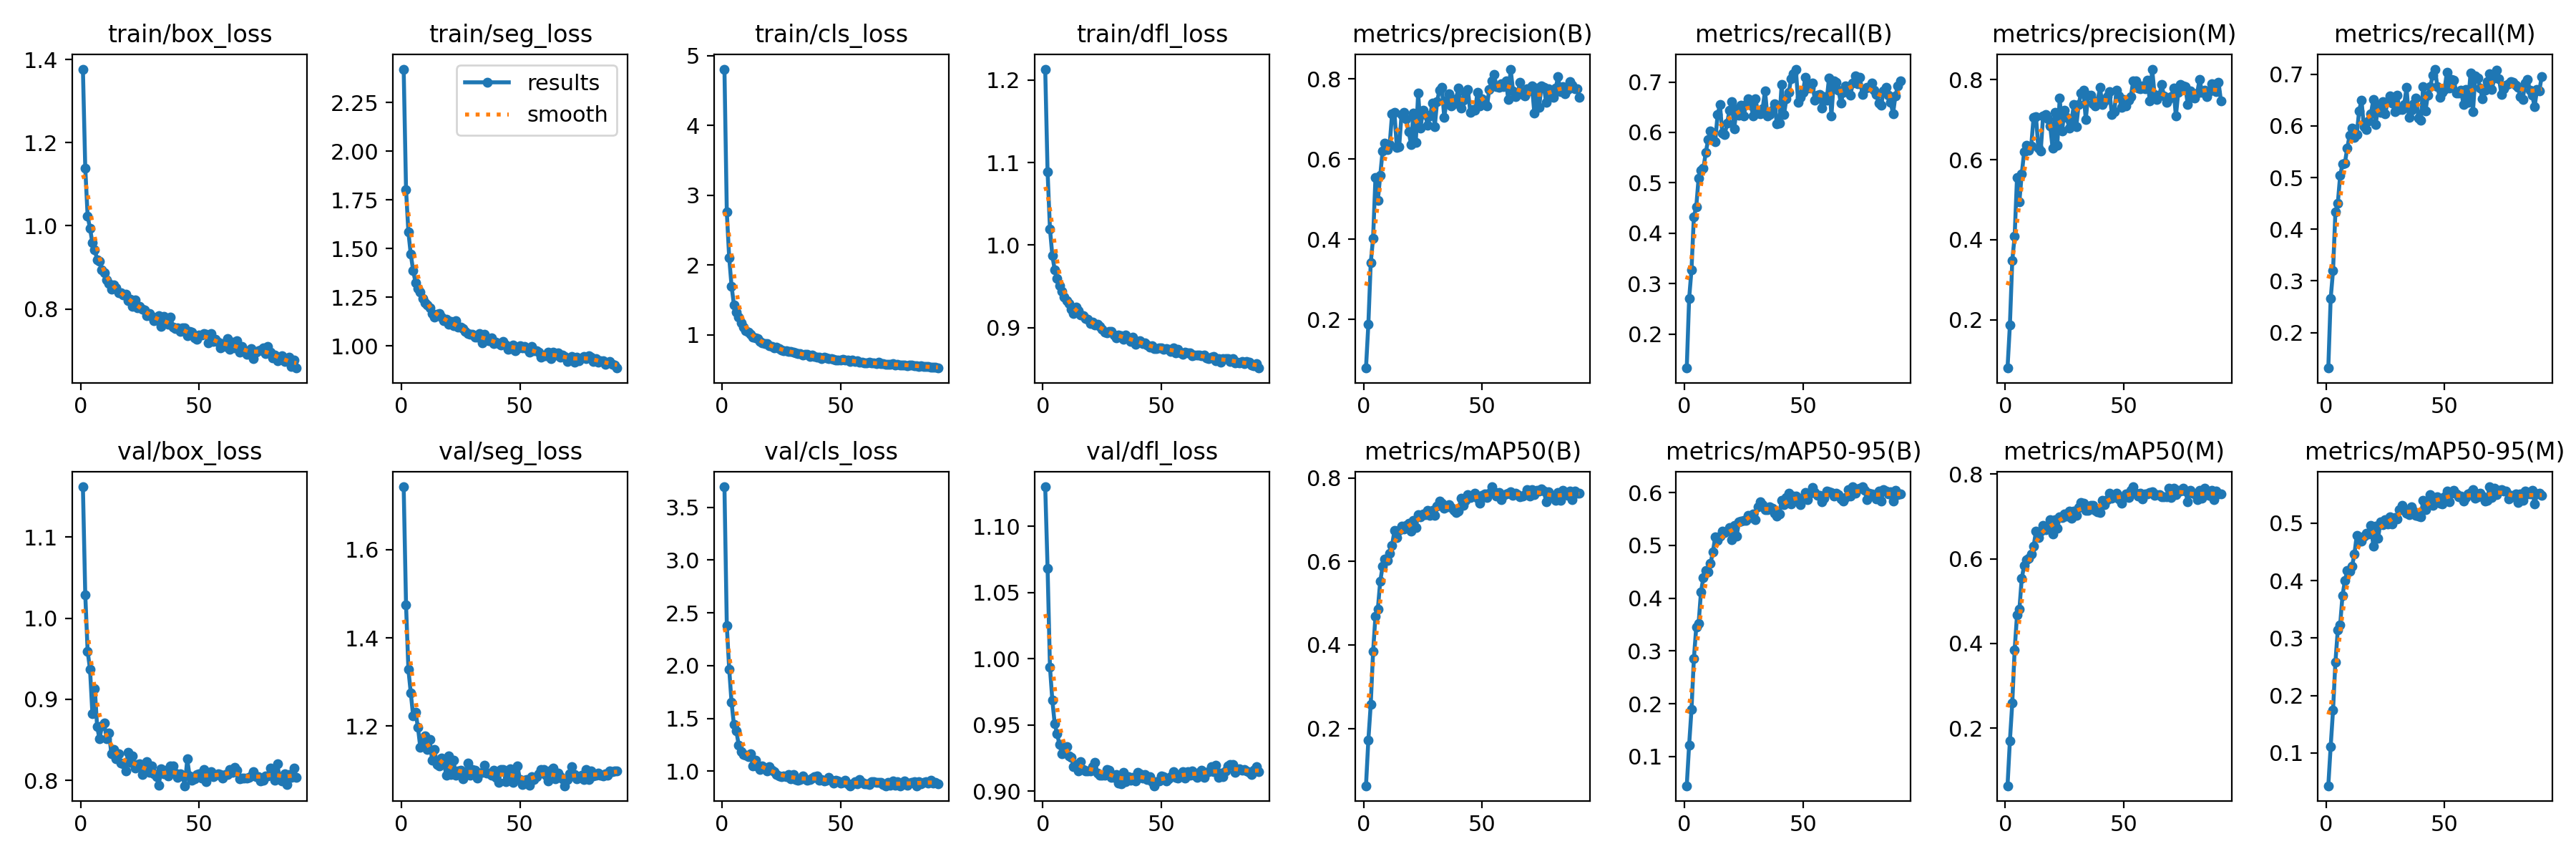

Values plotted in this chart, from the file beside it:
epoch, train/box_loss, train/seg_loss, train/cls_loss, train/dfl_loss, metrics/precision(B), metrics/recall(B), metrics/mAP50(B), metrics/mAP50-95(B), metrics/precision(M), metrics/recall(M), metrics/mAP50(M), metrics/mAP50-95(M), val/box_loss, val/seg_loss, val/cls_loss, val/dfl_loss, lr/pg0, lr/pg1, lr/pg2
1, 1.377, 2.422, 4.806, 1.213, 0.07858, 0.1326, 0.06263, 0.04452, 0.07887, 0.1314, 0.06367, 0.04288, 1.162, 1.743, 3.694, 1.13, 0.06749, 0.0003284, 0.0003284
2, 1.138, 1.802, 2.757, 1.089, 0.1877, 0.2703, 0.172, 0.1217, 0.1866, 0.2657, 0.1701, 0.1111, 1.029, 1.474, 2.377, 1.068, 0.03448, 0.0006596, 0.0006596
3, 1.022, 1.584, 2.104, 1.02, 0.3407, 0.3276, 0.2572, 0.189, 0.3478, 0.3195, 0.2588, 0.1743, 0.9591, 1.328, 1.968, 0.9938, 0.001479, 0.0009885, 0.0009885
4, 0.9943, 1.47, 1.697, 0.9876, 0.403, 0.4328, 0.3841, 0.2851, 0.408, 0.4336, 0.3845, 0.2582, 0.937, 1.275, 1.65, 0.9686, 0.0009901, 0.0009901, 0.0009901
5, 0.9586, 1.387, 1.429, 0.97, 0.554, 0.4522, 0.4691, 0.345, 0.5558, 0.4497, 0.4669, 0.3137, 0.8823, 1.222, 1.44, 0.951, 0.0009901, 0.0009901, 0.0009901
6, 0.9415, 1.325, 1.325, 0.9595, 0.4963, 0.5092, 0.4859, 0.3522, 0.4952, 0.504, 0.4803, 0.3232, 0.9135, 1.231, 1.383, 0.9432, 0.0009868, 0.0009868, 0.0009868
7, 0.9187, 1.294, 1.249, 0.9508, 0.5588, 0.5247, 0.5519, 0.4118, 0.5638, 0.5264, 0.5537, 0.3743, 0.8665, 1.198, 1.249, 0.9354, 0.0009835, 0.0009835, 0.0009835
8, 0.9142, 1.277, 1.171, 0.944, 0.6195, 0.5282, 0.5877, 0.4387, 0.6193, 0.5282, 0.584, 0.3996, 0.8509, 1.152, 1.187, 0.9283, 0.0009802, 0.0009802, 0.0009802
9, 0.8937, 1.243, 1.111, 0.9374, 0.6398, 0.5595, 0.6064, 0.453, 0.636, 0.5573, 0.5971, 0.4176, 0.8668, 1.165, 1.158, 0.9304, 0.0009769, 0.0009769, 0.0009769
10, 0.8863, 1.222, 1.06, 0.9325, 0.6237, 0.585, 0.6022, 0.4497, 0.6237, 0.5821, 0.6016, 0.4159, 0.8705, 1.178, 1.148, 0.9334, 0.0009736, 0.0009736, 0.0009736
11, 0.8691, 1.212, 1.033, 0.929, 0.6369, 0.6029, 0.6201, 0.4657, 0.635, 0.5953, 0.6104, 0.4249, 0.8512, 1.146, 1.14, 0.9269, 0.0009703, 0.0009703, 0.0009703
12, 0.8605, 1.196, 1.001, 0.9224, 0.7122, 0.5844, 0.6386, 0.4871, 0.7065, 0.5779, 0.6299, 0.4458, 0.8581, 1.169, 1.167, 0.9254, 0.000967, 0.000967, 0.000967
13, 0.847, 1.166, 0.9635, 0.9172, 0.7173, 0.5819, 0.6737, 0.5161, 0.7084, 0.5833, 0.6648, 0.479, 0.8331, 1.122, 1.05, 0.9187, 0.0009637, 0.0009637, 0.0009637
14, 0.8573, 1.147, 0.9545, 0.9245, 0.6296, 0.6353, 0.6565, 0.5094, 0.6289, 0.6292, 0.6502, 0.469, 0.8383, 1.146, 1.105, 0.9202, 0.0009604, 0.0009604, 0.0009604
15, 0.8502, 1.164, 0.9411, 0.9205, 0.6312, 0.6548, 0.6741, 0.5173, 0.6209, 0.6502, 0.6645, 0.4692, 0.8265, 1.113, 1.043, 0.9151, 0.0009571, 0.0009571, 0.0009571
16, 0.8381, 1.166, 0.8986, 0.9157, 0.7117, 0.5987, 0.6848, 0.5266, 0.7102, 0.5981, 0.6787, 0.4776, 0.8324, 1.109, 1.018, 0.9224, 0.0009538, 0.0009538, 0.0009538
17, 0.8384, 1.148, 0.8846, 0.9143, 0.7173, 0.5956, 0.6767, 0.5238, 0.7135, 0.5922, 0.6679, 0.4823, 0.8214, 1.127, 1.049, 0.9166, 0.0009505, 0.0009505, 0.0009505
18, 0.8334, 1.129, 0.8693, 0.9106, 0.7003, 0.6177, 0.6855, 0.5277, 0.702, 0.6099, 0.6768, 0.4805, 0.8203, 1.116, 1.02, 0.9152, 0.0009472, 0.0009472, 0.0009472
19, 0.8359, 1.135, 0.875, 0.9101, 0.6686, 0.6432, 0.6921, 0.5341, 0.684, 0.6235, 0.6918, 0.4964, 0.8115, 1.088, 1.004, 0.9153, 0.0009439, 0.0009439, 0.0009439
20, 0.8201, 1.112, 0.8386, 0.9048, 0.6367, 0.661, 0.6728, 0.511, 0.6293, 0.6514, 0.659, 0.4596, 0.8344, 1.132, 1.041, 0.9153, 0.0009406, 0.0009406, 0.0009406
21, 0.8234, 1.127, 0.8266, 0.9069, 0.7154, 0.6071, 0.6978, 0.5384, 0.7183, 0.6029, 0.6917, 0.4952, 0.8225, 1.089, 1.007, 0.9187, 0.0009373, 0.0009373, 0.0009373
22, 0.806, 1.102, 0.8105, 0.9034, 0.6417, 0.6461, 0.6808, 0.5171, 0.6361, 0.6394, 0.6716, 0.4733, 0.8305, 1.123, 0.9939, 0.9219, 0.000934, 0.000934, 0.000934
23, 0.8209, 1.128, 0.8192, 0.9039, 0.7648, 0.6334, 0.7113, 0.5446, 0.755, 0.6259, 0.6995, 0.5024, 0.8154, 1.088, 0.9679, 0.9136, 0.0009307, 0.0009307, 0.0009307
24, 0.802, 1.097, 0.801, 0.901, 0.6775, 0.6541, 0.7063, 0.5464, 0.6714, 0.6475, 0.6968, 0.4976, 0.8193, 1.097, 0.9526, 0.9123, 0.0009274, 0.0009274, 0.0009274
25, 0.8063, 1.097, 0.783, 0.8977, 0.7211, 0.6327, 0.7127, 0.5472, 0.7237, 0.6235, 0.7064, 0.5055, 0.8204, 1.099, 0.9482, 0.9122, 0.0009241, 0.0009241, 0.0009241
26, 0.8001, 1.089, 0.7723, 0.8946, 0.7112, 0.6549, 0.7119, 0.5472, 0.7052, 0.6471, 0.7013, 0.4989, 0.8069, 1.08, 0.9523, 0.912, 0.0009208, 0.0009208, 0.0009208
27, 0.798, 1.074, 0.7678, 0.8939, 0.6849, 0.6662, 0.7226, 0.5565, 0.6794, 0.658, 0.7123, 0.5104, 0.8117, 1.087, 0.9464, 0.9166, 0.0009175, 0.0009175, 0.0009175
28, 0.7844, 1.064, 0.7562, 0.895, 0.7072, 0.6545, 0.7109, 0.5525, 0.6989, 0.6441, 0.6957, 0.4981, 0.8233, 1.116, 0.9699, 0.916, 0.0009142, 0.0009142, 0.0009142
29, 0.7894, 1.058, 0.7596, 0.8952, 0.7399, 0.633, 0.722, 0.5598, 0.7376, 0.6273, 0.7133, 0.5101, 0.8102, 1.089, 0.9301, 0.9105, 0.0009109, 0.0009109, 0.0009109
30, 0.7825, 1.06, 0.7477, 0.891, 0.6811, 0.6669, 0.7098, 0.5487, 0.6833, 0.6599, 0.7029, 0.5067, 0.8182, 1.101, 0.9675, 0.9106, 0.0009076, 0.0009076, 0.0009076
31, 0.772, 1.043, 0.7383, 0.8875, 0.7438, 0.6382, 0.7321, 0.5733, 0.7377, 0.6312, 0.7211, 0.523, 0.8085, 1.1, 0.9182, 0.9125, 0.0009043, 0.0009043, 0.0009043
32, 0.7727, 1.046, 0.724, 0.8913, 0.7726, 0.6374, 0.744, 0.5825, 0.7667, 0.6312, 0.7337, 0.5306, 0.8043, 1.082, 0.9112, 0.9063, 0.000901, 0.000901, 0.000901
33, 0.7833, 1.064, 0.7298, 0.8901, 0.7797, 0.6473, 0.7386, 0.5772, 0.7741, 0.6409, 0.7305, 0.5227, 0.7944, 1.092, 0.9213, 0.9055, 0.0008977, 0.0008977, 0.0008977
34, 0.7576, 1.017, 0.7095, 0.8857, 0.7036, 0.6826, 0.7266, 0.5674, 0.7005, 0.6742, 0.7144, 0.5178, 0.8141, 1.095, 0.9516, 0.9143, 0.0008944, 0.0008944, 0.0008944
35, 0.7821, 1.059, 0.7185, 0.8908, 0.7462, 0.6324, 0.7299, 0.5676, 0.7616, 0.6161, 0.7145, 0.5151, 0.8081, 1.111, 0.9244, 0.9072, 0.0008911, 0.0008911, 0.0008911
36, 0.7702, 1.037, 0.7198, 0.8871, 0.7627, 0.6353, 0.7361, 0.5735, 0.761, 0.6306, 0.7259, 0.5282, 0.8121, 1.092, 0.9169, 0.911, 0.0008878, 0.0008878, 0.0008878
37, 0.7634, 1.027, 0.6913, 0.8836, 0.7333, 0.6439, 0.7292, 0.57, 0.74, 0.6428, 0.726, 0.5207, 0.8053, 1.093, 0.9206, 0.9084, 0.0008845, 0.0008845, 0.0008845
38, 0.7796, 1.041, 0.7096, 0.8887, 0.7372, 0.6564, 0.7224, 0.5604, 0.7337, 0.6541, 0.7141, 0.5141, 0.8179, 1.088, 0.9364, 0.9103, 0.0008812, 0.0008812, 0.0008812
39, 0.7563, 1.01, 0.6867, 0.8801, 0.7504, 0.6174, 0.7167, 0.5555, 0.7468, 0.615, 0.7115, 0.5125, 0.8179, 1.1, 0.9468, 0.9079, 0.0008779, 0.0008779, 0.0008779
40, 0.7528, 1.018, 0.6769, 0.8831, 0.778, 0.6183, 0.7203, 0.5596, 0.7804, 0.6108, 0.7101, 0.5104, 0.8094, 1.083, 0.9534, 0.9144, 0.0008746, 0.0008746, 0.0008746
41, 0.7543, 1.012, 0.6739, 0.8843, 0.7268, 0.6948, 0.7506, 0.5852, 0.7376, 0.6756, 0.7388, 0.5402, 0.8036, 1.071, 0.9164, 0.913, 0.0008713, 0.0008713, 0.0008713
42, 0.7465, 1.003, 0.6613, 0.8805, 0.7462, 0.6353, 0.7334, 0.5773, 0.7474, 0.6295, 0.727, 0.5236, 0.8077, 1.101, 0.9203, 0.9098, 0.000868, 0.000868, 0.000868
43, 0.7548, 1.023, 0.6751, 0.8816, 0.764, 0.6661, 0.7468, 0.5912, 0.7575, 0.66, 0.7403, 0.539, 0.8057, 1.101, 0.9076, 0.9124, 0.0008647, 0.0008647, 0.0008647
44, 0.7545, 1.003, 0.6713, 0.8785, 0.7731, 0.679, 0.7598, 0.5986, 0.7706, 0.6757, 0.7543, 0.5502, 0.7933, 1.074, 0.9125, 0.9089, 0.0008614, 0.0008614, 0.0008614
45, 0.7358, 0.982, 0.6522, 0.8766, 0.7157, 0.7061, 0.7537, 0.5793, 0.7128, 0.6976, 0.7432, 0.5315, 0.8262, 1.092, 0.9408, 0.911, 0.0008581, 0.0008581, 0.0008581
46, 0.7454, 0.9846, 0.661, 0.878, 0.7236, 0.7157, 0.7575, 0.5941, 0.7204, 0.7099, 0.7492, 0.5442, 0.8052, 1.102, 0.9158, 0.907, 0.0008548, 0.0008548, 0.0008548
47, 0.7434, 1.005, 0.6428, 0.8742, 0.7217, 0.7255, 0.763, 0.5939, 0.7743, 0.6759, 0.7543, 0.5455, 0.8, 1.072, 0.8842, 0.9041, 0.0008515, 0.0008515, 0.0008515
48, 0.7299, 0.9752, 0.6387, 0.8749, 0.766, 0.6602, 0.7505, 0.5881, 0.76, 0.6551, 0.7406, 0.5353, 0.8021, 1.088, 0.9112, 0.9072, 0.0008482, 0.0008482, 0.0008482
49, 0.7273, 0.9856, 0.6351, 0.8753, 0.7333, 0.6696, 0.7389, 0.5773, 0.7313, 0.6655, 0.7307, 0.5338, 0.8072, 1.109, 0.905, 0.9077, 0.0008449, 0.0008449, 0.0008449
50, 0.7365, 0.9997, 0.64, 0.8755, 0.7499, 0.6794, 0.7576, 0.5903, 0.7512, 0.6704, 0.7465, 0.5454, 0.8083, 1.079, 0.8851, 0.9115, 0.0008416, 0.0008416, 0.0008416
51, 0.7372, 0.9882, 0.6426, 0.8738, 0.739, 0.7094, 0.7622, 0.6006, 0.7346, 0.7033, 0.7528, 0.5557, 0.803, 1.068, 0.8918, 0.911, 0.0008383, 0.0008383, 0.0008383
52, 0.7415, 0.9969, 0.6369, 0.8744, 0.7323, 0.6884, 0.7522, 0.5872, 0.7482, 0.6735, 0.7447, 0.5376, 0.8129, 1.077, 0.9113, 0.908, 0.000835, 0.000835, 0.000835
53, 0.7397, 0.9844, 0.6347, 0.8738, 0.7738, 0.6876, 0.7641, 0.5989, 0.7583, 0.6896, 0.7618, 0.552, 0.7983, 1.077, 0.8814, 0.9093, 0.0008317, 0.0008317, 0.0008317
54, 0.7185, 0.9667, 0.6151, 0.8711, 0.7947, 0.6982, 0.7786, 0.61, 0.7968, 0.6883, 0.7701, 0.5565, 0.8053, 1.066, 0.8626, 0.9111, 0.0008284, 0.0008284, 0.0008284
55, 0.7413, 0.9956, 0.6322, 0.8751, 0.8116, 0.664, 0.7669, 0.6001, 0.7972, 0.6629, 0.7556, 0.5513, 0.8103, 1.085, 0.8817, 0.9147, 0.0008251, 0.0008251, 0.0008251
56, 0.7211, 0.973, 0.6112, 0.8697, 0.7799, 0.6737, 0.7566, 0.5943, 0.78, 0.6639, 0.7488, 0.5463, 0.8045, 1.079, 0.8989, 0.9103, 0.0008218, 0.0008218, 0.0008218
57, 0.7266, 0.973, 0.6258, 0.8733, 0.7798, 0.6753, 0.7645, 0.5952, 0.7769, 0.6692, 0.7542, 0.5474, 0.8067, 1.085, 0.8786, 0.91, 0.0008185, 0.0008185, 0.0008185
58, 0.7206, 0.9686, 0.6076, 0.8691, 0.7884, 0.6481, 0.7473, 0.5833, 0.7851, 0.6409, 0.7416, 0.5381, 0.8084, 1.092, 0.9224, 0.9117, 0.0008152, 0.0008152, 0.0008152
59, 0.706, 0.94, 0.6053, 0.8673, 0.7806, 0.6712, 0.7581, 0.5898, 0.7778, 0.67, 0.7526, 0.5442, 0.807, 1.101, 0.8919, 0.9149, 0.0008119, 0.0008119, 0.0008119
60, 0.7168, 0.9472, 0.5976, 0.8702, 0.7953, 0.6631, 0.7624, 0.6029, 0.7983, 0.6455, 0.7527, 0.5506, 0.803, 1.101, 0.8796, 0.9099, 0.0008086, 0.0008086, 0.0008086
... 31 more rows
